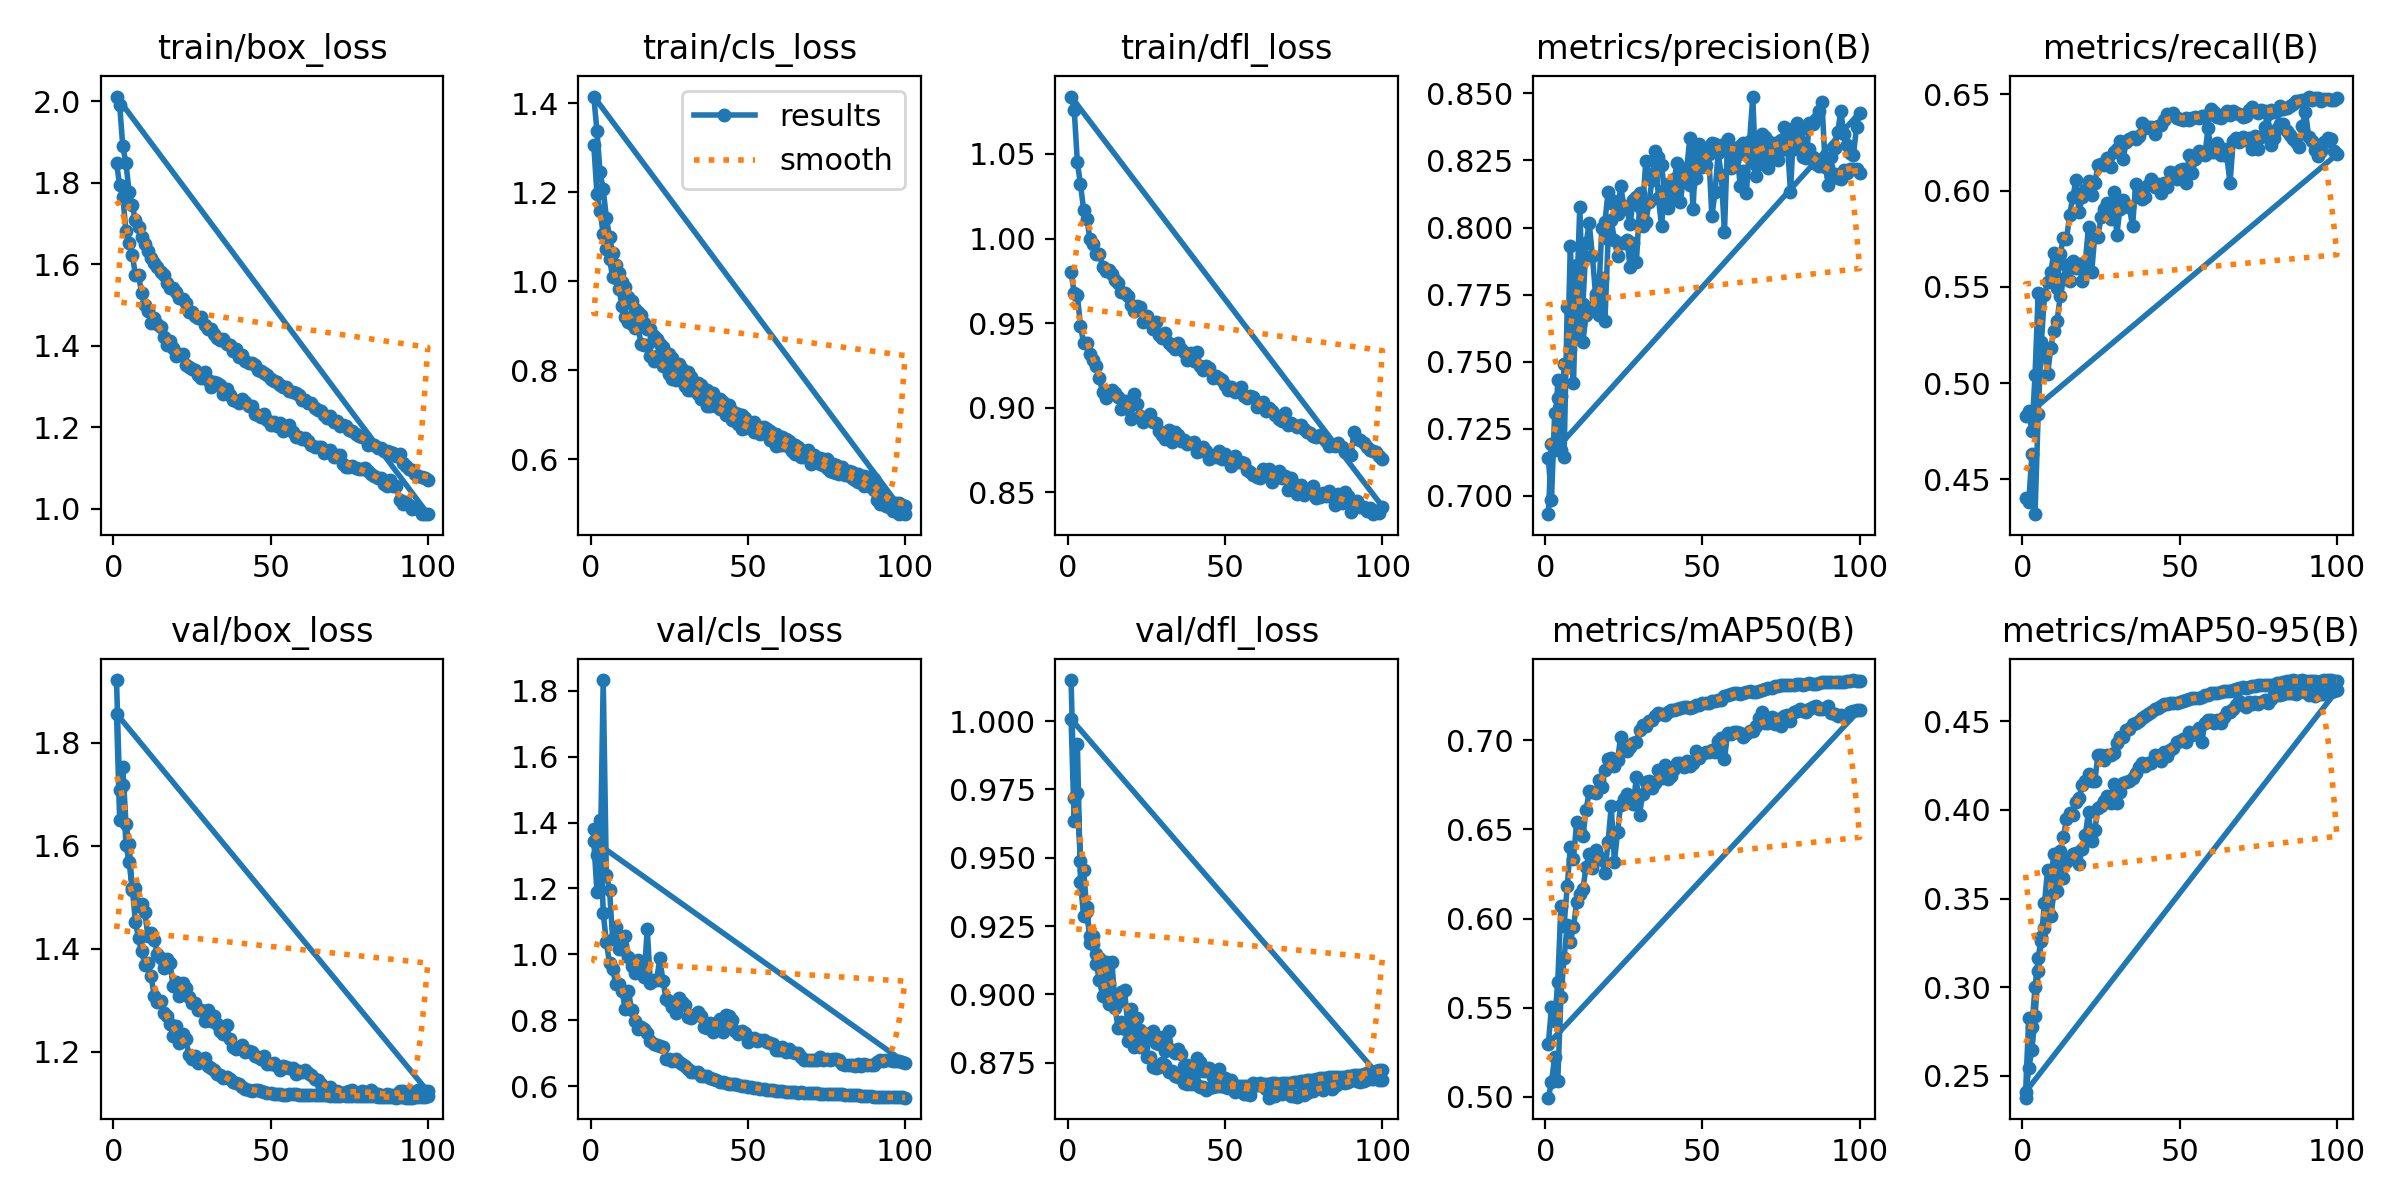

The data file committed next to this chart (first rows):
epoch, time, train/box_loss, train/cls_loss, train/dfl_loss, metrics/precision(B), metrics/recall(B), metrics/mAP50(B), metrics/mAP50-95(B), val/box_loss, val/cls_loss, val/dfl_loss, lr/pg0, lr/pg1, lr/pg2
1, 155.7, 1.849, 1.306, 0.98, 0.6931, 0.4405, 0.4995, 0.2378, 1.922, 1.38, 1.015, 0.06704, 0.000333, 0.000333
2, 288.9, 1.794, 1.197, 0.9678, 0.7193, 0.4383, 0.5081, 0.2547, 1.709, 1.3, 0.9719, 0.03403, 0.0006597, 0.0006597
3, 432.1, 1.766, 1.159, 0.9665, 0.717, 0.4631, 0.5222, 0.2645, 1.754, 1.248, 0.9737, 0.001018, 0.0009798, 0.0009798
4, 575.3, 1.682, 1.106, 0.9482, 0.7431, 0.4319, 0.5091, 0.2838, 1.643, 1.832, 0.9486, 0.0009703, 0.0009703, 0.0009703
5, 716.5, 1.653, 1.072, 0.9381, 0.7371, 0.4842, 0.5561, 0.309, 1.604, 1.242, 0.9456, 0.0009604, 0.0009604, 0.0009604
6, 859.6, 1.623, 1.051, 0.9381, 0.7145, 0.5216, 0.5777, 0.3261, 1.515, 1.197, 0.9306, 0.0009505, 0.0009505, 0.0009505
7, 1003, 1.575, 1.009, 0.9316, 0.7703, 0.517, 0.5964, 0.3334, 1.517, 1.048, 0.9214, 0.0009406, 0.0009406, 0.0009406
8, 1147, 1.574, 1.007, 0.9283, 0.7546, 0.5045, 0.5871, 0.3432, 1.483, 1.083, 0.9214, 0.0009307, 0.0009307, 0.0009307
9, 1291, 1.528, 0.9835, 0.9245, 0.742, 0.5184, 0.5951, 0.3402, 1.487, 1.018, 0.9146, 0.0009208, 0.0009208, 0.0009208
10, 1434, 1.5, 0.944, 0.9177, 0.7861, 0.5269, 0.6093, 0.3531, 1.471, 1.017, 0.9134, 0.0009109, 0.0009109, 0.0009109
11, 1578, 1.485, 0.9187, 0.9094, 0.7644, 0.5322, 0.6135, 0.3544, 1.424, 1.056, 0.9056, 0.000901, 0.000901, 0.000901
12, 1720, 1.455, 0.9081, 0.9056, 0.7574, 0.545, 0.6166, 0.3616, 1.43, 0.9926, 0.912, 0.0008911, 0.0008911, 0.0008911
13, 1861, 1.468, 0.9031, 0.909, 0.7675, 0.5542, 0.6291, 0.3619, 1.416, 0.9662, 0.9041, 0.0008812, 0.0008812, 0.0008812
14, 2003, 1.453, 0.8959, 0.9106, 0.77, 0.5612, 0.6364, 0.3708, 1.39, 0.9435, 0.9118, 0.0008713, 0.0008713, 0.0008713
15, 2145, 1.446, 0.9015, 0.9084, 0.7691, 0.553, 0.6283, 0.3724, 1.382, 0.9823, 0.8957, 0.0008614, 0.0008614, 0.0008614
16, 2285, 1.421, 0.8595, 0.9062, 0.7736, 0.5632, 0.6385, 0.3753, 1.363, 0.9582, 0.8972, 0.0008515, 0.0008515, 0.0008515
17, 2427, 1.402, 0.8573, 0.8991, 0.7673, 0.5597, 0.6347, 0.3756, 1.379, 0.931, 0.9009, 0.0008416, 0.0008416, 0.0008416
18, 2568, 1.412, 0.8568, 0.904, 0.7811, 0.5617, 0.633, 0.3694, 1.373, 1.077, 0.9015, 0.0008317, 0.0008317, 0.0008317
19, 2710, 1.394, 0.8331, 0.8994, 0.7653, 0.5532, 0.6257, 0.3779, 1.327, 0.9129, 0.8893, 0.0008218, 0.0008218, 0.0008218
20, 2852, 1.376, 0.8203, 0.8935, 0.7956, 0.5631, 0.6431, 0.386, 1.336, 0.9221, 0.8948, 0.0008119, 0.0008119, 0.0008119
21, 2981, 1.38, 0.8311, 0.908, 0.8028, 0.5812, 0.663, 0.3987, 1.309, 0.924, 0.8878, 0.000802, 0.000802, 0.000802
22, 3110, 1.38, 0.825, 0.902, 0.7954, 0.5576, 0.6318, 0.3824, 1.333, 0.9878, 0.8914, 0.0007921, 0.0007921, 0.0007921
23, 3238, 1.353, 0.809, 0.8948, 0.7895, 0.5765, 0.6484, 0.3887, 1.324, 0.9195, 0.8871, 0.0007822, 0.0007822, 0.0007822
24, 3375, 1.347, 0.809, 0.8913, 0.7943, 0.5759, 0.664, 0.4008, 1.306, 0.8636, 0.8859, 0.0007723, 0.0007723, 0.0007723
25, 3519, 1.343, 0.7916, 0.8926, 0.7941, 0.5864, 0.6672, 0.4022, 1.294, 0.8589, 0.8856, 0.0007624, 0.0007624, 0.0007624
26, 3663, 1.339, 0.7803, 0.8961, 0.7954, 0.5906, 0.6697, 0.4047, 1.294, 0.8406, 0.8843, 0.0007525, 0.0007525, 0.0007525
27, 3805, 1.328, 0.7778, 0.8914, 0.7852, 0.5938, 0.6652, 0.408, 1.282, 0.8225, 0.8867, 0.0007426, 0.0007426, 0.0007426
28, 3948, 1.32, 0.7833, 0.8907, 0.7944, 0.5854, 0.6642, 0.4039, 1.28, 0.8672, 0.8823, 0.0007327, 0.0007327, 0.0007327
29, 4090, 1.336, 0.7841, 0.8862, 0.7873, 0.5993, 0.6792, 0.4144, 1.259, 0.8561, 0.882, 0.0007228, 0.0007228, 0.0007228
30, 4232, 1.315, 0.7635, 0.8837, 0.8077, 0.577, 0.6582, 0.4038, 1.281, 0.847, 0.8842, 0.0007129, 0.0007129, 0.0007129
31, 4375, 1.298, 0.7562, 0.8817, 0.8006, 0.5906, 0.6701, 0.4102, 1.26, 0.8107, 0.8794, 0.000703, 0.000703, 0.000703
32, 4519, 1.31, 0.7558, 0.887, 0.8021, 0.5949, 0.6765, 0.4153, 1.269, 0.8059, 0.8865, 0.0006931, 0.0006931, 0.0006931
33, 4663, 1.308, 0.7644, 0.8797, 0.8094, 0.5927, 0.6773, 0.4157, 1.254, 0.8153, 0.8796, 0.0006832, 0.0006832, 0.0006832
34, 4808, 1.303, 0.7473, 0.8857, 0.8178, 0.5914, 0.6732, 0.4164, 1.24, 0.8254, 0.8785, 0.0006733, 0.0006733, 0.0006733
35, 4948, 1.28, 0.7365, 0.8836, 0.8285, 0.5814, 0.676, 0.4182, 1.234, 0.8126, 0.8799, 0.0006634, 0.0006634, 0.0006634
36, 5092, 1.294, 0.7422, 0.8803, 0.811, 0.6035, 0.6835, 0.4205, 1.251, 0.7788, 0.878, 0.0006535, 0.0006535, 0.0006535
37, 5237, 1.279, 0.7198, 0.8809, 0.8006, 0.5996, 0.679, 0.424, 1.225, 0.7769, 0.8737, 0.0006436, 0.0006436, 0.0006436
38, 5382, 1.267, 0.7207, 0.8783, 0.8145, 0.5954, 0.6859, 0.4264, 1.209, 0.7913, 0.874, 0.0006337, 0.0006337, 0.0006337
39, 5527, 1.264, 0.7238, 0.8791, 0.8073, 0.5966, 0.6782, 0.4246, 1.204, 0.7652, 0.8716, 0.0006238, 0.0006238, 0.0006238
40, 5671, 1.259, 0.7206, 0.8797, 0.8158, 0.6027, 0.6802, 0.4265, 1.208, 0.7926, 0.8706, 0.0006139, 0.0006139, 0.0006139
41, 5816, 1.268, 0.7138, 0.874, 0.8111, 0.6061, 0.6837, 0.4263, 1.213, 0.8051, 0.8766, 0.000604, 0.000604, 0.000604
42, 5960, 1.261, 0.7163, 0.8746, 0.8165, 0.6021, 0.6872, 0.4308, 1.2, 0.7653, 0.8751, 0.0005941, 0.0005941, 0.0005941
43, 6105, 1.251, 0.6984, 0.8769, 0.8095, 0.6035, 0.6873, 0.4304, 1.201, 0.8171, 0.8721, 0.0005842, 0.0005842, 0.0005842
44, 6236, 1.252, 0.7123, 0.8745, 0.8195, 0.5987, 0.6849, 0.4275, 1.2, 0.8122, 0.872, 0.0005743, 0.0005743, 0.0005743
45, 6364, 1.233, 0.6885, 0.8696, 0.8222, 0.6039, 0.6885, 0.4325, 1.192, 0.7999, 0.8729, 0.0005644, 0.0005644, 0.0005644
46, 6492, 1.23, 0.6874, 0.8716, 0.8332, 0.6017, 0.6858, 0.4302, 1.189, 0.7673, 0.8697, 0.0005545, 0.0005545, 0.0005545
47, 6635, 1.224, 0.68, 0.8711, 0.8067, 0.6097, 0.6874, 0.4338, 1.186, 0.7601, 0.8689, 0.0005446, 0.0005446, 0.0005446
48, 6779, 1.233, 0.6674, 0.8747, 0.8298, 0.609, 0.6939, 0.4347, 1.192, 0.7665, 0.8728, 0.0005347, 0.0005347, 0.0005347
49, 6923, 1.218, 0.6709, 0.8699, 0.8313, 0.6061, 0.69, 0.438, 1.177, 0.7605, 0.8692, 0.0005248, 0.0005248, 0.0005248
50, 7067, 1.205, 0.6719, 0.8727, 0.8225, 0.6107, 0.6921, 0.439, 1.175, 0.7351, 0.8693, 0.0005149, 0.0005149, 0.0005149
51, 7210, 1.214, 0.6743, 0.8688, 0.8234, 0.6112, 0.6934, 0.4397, 1.179, 0.7441, 0.8681, 0.000505, 0.000505, 0.000505
52, 7354, 1.202, 0.6617, 0.8653, 0.8275, 0.6041, 0.6936, 0.4382, 1.173, 0.7457, 0.8685, 0.0004951, 0.0004951, 0.0004951
53, 7490, 1.21, 0.6629, 0.8716, 0.8042, 0.6186, 0.6947, 0.4441, 1.164, 0.737, 0.8642, 0.0004852, 0.0004852, 0.0004852
54, 7619, 1.191, 0.6573, 0.8682, 0.8131, 0.6091, 0.6933, 0.4422, 1.172, 0.7407, 0.8663, 0.0004753, 0.0004753, 0.0004753
55, 7757, 1.201, 0.664, 0.8681, 0.8276, 0.6164, 0.6994, 0.4436, 1.17, 0.742, 0.8666, 0.0004654, 0.0004654, 0.0004654
56, 7901, 1.206, 0.6669, 0.8676, 0.8197, 0.6204, 0.7011, 0.446, 1.168, 0.7334, 0.8635, 0.0004555, 0.0004555, 0.0004555
57, 8045, 1.188, 0.6433, 0.8634, 0.7983, 0.6188, 0.6894, 0.4381, 1.168, 0.7316, 0.8635, 0.0004456, 0.0004456, 0.0004456
58, 8189, 1.176, 0.6401, 0.8622, 0.8331, 0.6184, 0.704, 0.4489, 1.158, 0.73, 0.8633, 0.0004357, 0.0004357, 0.0004357
59, 8321, 1.175, 0.63, 0.8601, 0.8221, 0.6323, 0.7037, 0.4505, 1.162, 0.7113, 0.8677, 0.0004258, 0.0004258, 0.0004258
60, 8450, 1.171, 0.6327, 0.8591, 0.8249, 0.62, 0.7045, 0.4508, 1.161, 0.7095, 0.867, 0.0004159, 0.0004159, 0.0004159
... 140 more rows
